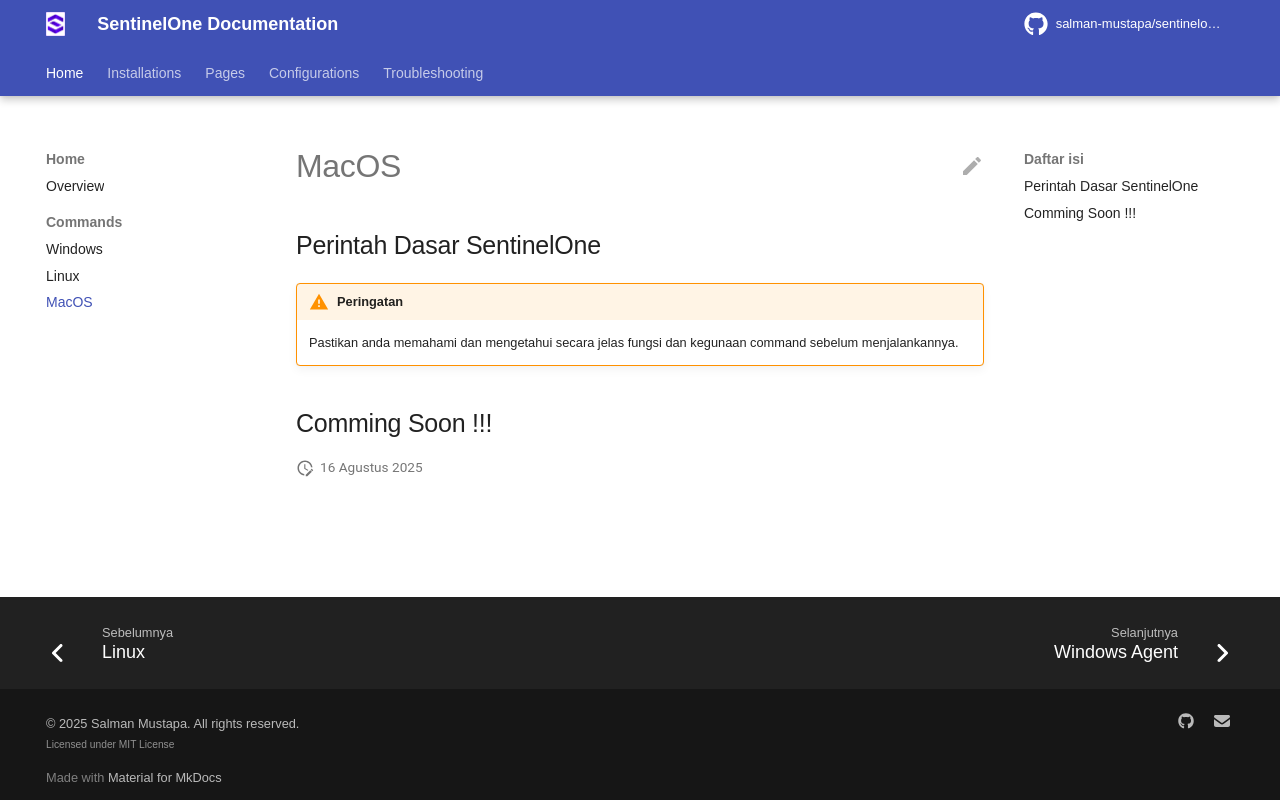

repository: salman-mustapa/sentinelone-docs · page: home/command-line/macos-command.html · generator: mkdocs

---
description: Perintah dasar pada sistem operasi MacOS
---

# Perintah Dasar SentinelOne

!!! warning "Peringatan"
    Pastikan anda memahami dan mengetahui secara jelas fungsi dan kegunaan command sebelum menjalankannya.

# Comming Soon !!!
